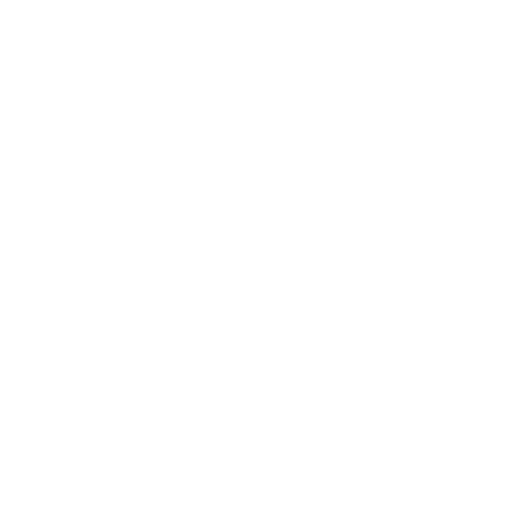
t = 0.00 s
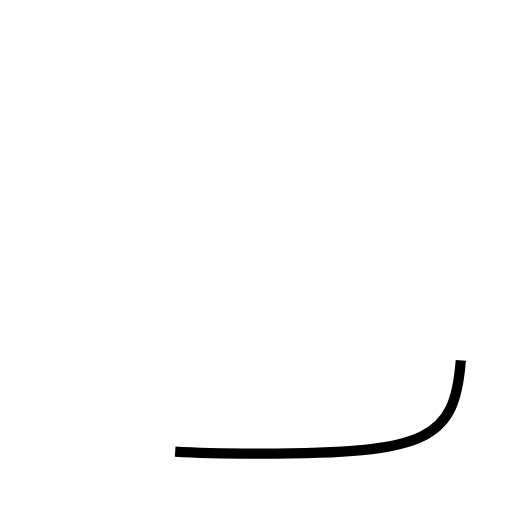
t = 0.99 s
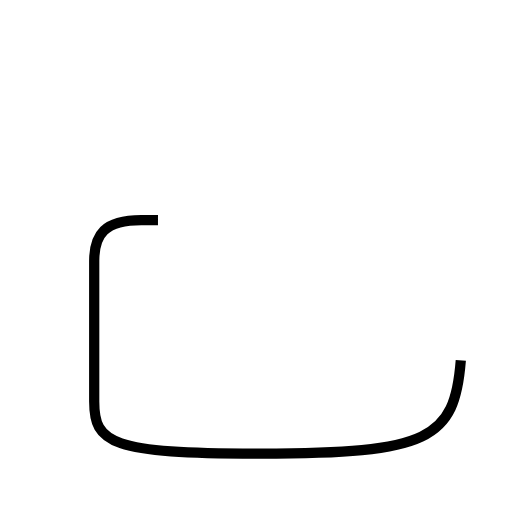
t = 1.99 s
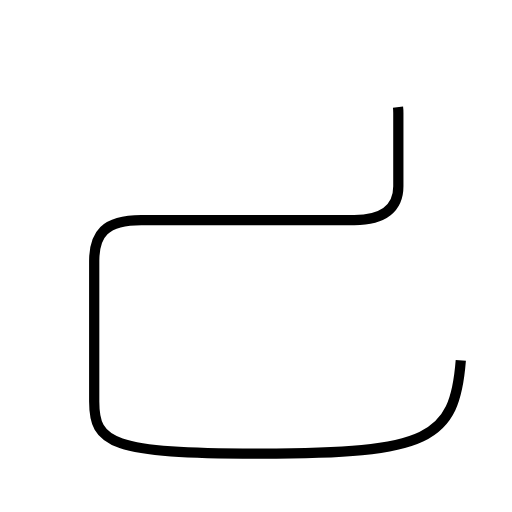
t = 2.98 s
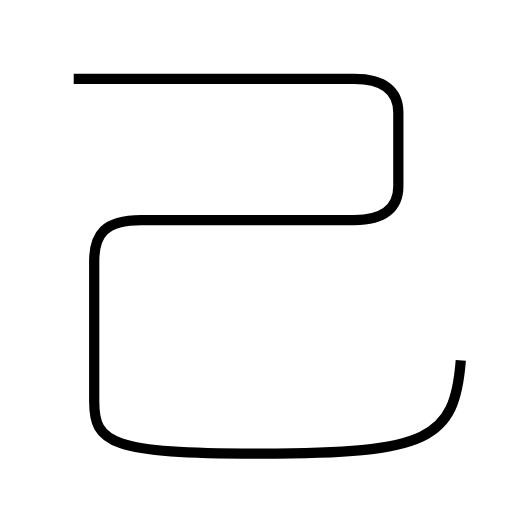
t = 3.97 s

The animated SVG that drew these frames (rendered in a browser with its animation timeline set to each time). Animation: 1 SMIL element (animate=1); one cycle of 3.97 s.

<?xml version='1.0' encoding='utf-8'?>
<svg viewBox="0.0 -6.0 50.0 50.0" version="1.1" xmlns="http://www.w3.org/2000/svg"><rect x="-1000" y="-1000" width="2000" height="2000" stroke="white" fill="white" /><g style="fill:none;stroke:#000000;stroke-width:1"><path d="M 45.0 -8.8 C 44.4 -1.1 41.9 0.3 25.4 0.3 C 10.8 0.3 9.2 -0.7 9.2 -4.8 L 9.2 -18.5 C 9.2 -21.1 10.2 -22.5 13.8 -22.5 L 34.6 -22.5 C 37.5 -22.5 38.9 -23.7 38.9 -25.8 L 38.9 -33.0 C 38.9 -35.1 37.5 -36.3 34.6 -36.3 L 7.2 -36.3" transform="translate(0.0 38.0)" stroke-dasharray="132.30681528253714" stroke-dashoffset="132.30681528253714"><animate attributeName="stroke-dashoffset" from="132.30681528253714" to="0" dur="3.9692044584761144s" begin="0s; anim_end.end" fill="freeze" id="anim0" /></path></g></svg>
